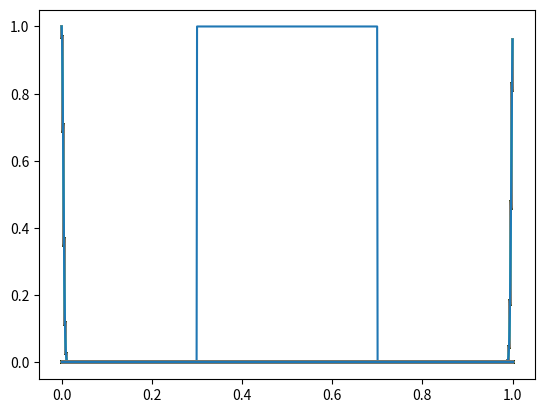

The matplotlib source for this figure:
import numpy as np
from scipy.fft import fft, ifft
from cmath import pi, exp
import matplotlib.pyplot as plt


n = 100


def Chi(a,b,x):
    if (a <= x) and (x < b): return 1.0
    else: return 0.0

a, b = 0, 1
n = 1000
dx = (a+b)/n
x_vals = np.linspace(a, b, n)


#The returned float array f contains the frequency bin centers in cycles per
#unit of the sample spacing (with zero at the start). For instance, if the
#sample spacing is in seconds, then the frequency unit is cycles/second.
kappa = 2*pi*np.fft.fftfreq(n, d=dx)



u0 = [Chi(0.3,0.7,x) for x in x_vals]
u0_hat = fft(u0)


def u_hat_t(kappa, t): return u0_hat*exp(-kappa**2*t)

t = 0.001
sol = [u_hat_t(kappa[i], t) for i in range(n)]
plt.plot(x_vals, u0)
plt.plot(x_vals, ifft(sol))
plt.show()